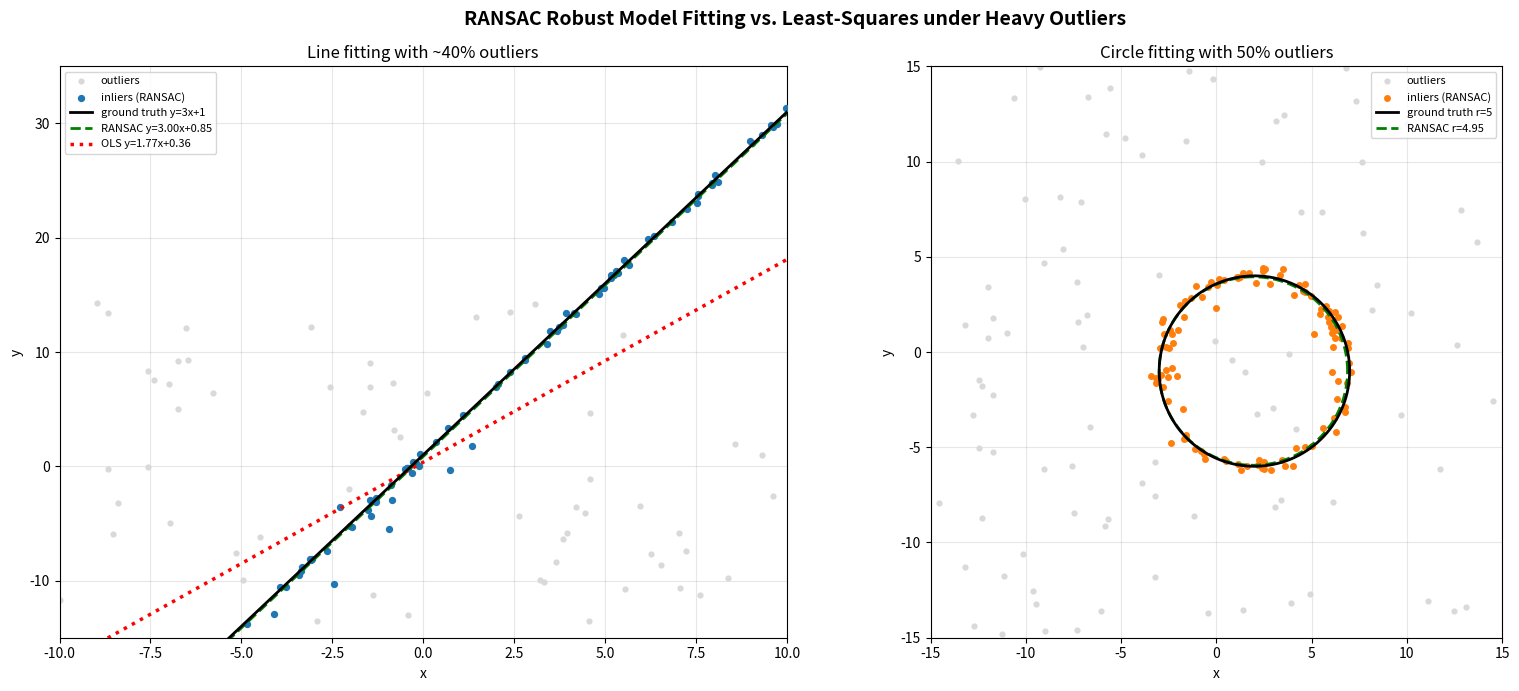

Write the Python code that produced this figure.
import numpy as np
import matplotlib
matplotlib.use('Agg')
import matplotlib.pyplot as plt

# 复现 C++ 的 RANSAC 演示数据，绘制对比图作为封面
rng = np.random.default_rng(42)

def ransac_line_fit(x, y, thresh, iters, seed):
    r = np.random.default_rng(seed)
    n = len(x)
    best = None; best_cnt = 0
    for _ in range(iters):
        i1, i2 = r.integers(0, n, 2)
        if i1 == i2: continue
        dx = x[i2] - x[i1]
        if abs(dx) < 1e-9: continue
        a = (y[i2] - y[i1]) / dx
        b = y[i1] - a*x[i1]
        d = np.abs(a*x - y + b) / np.sqrt(a*a + 1.0)
        cnt = np.sum(d < thresh)
        if cnt > best_cnt:
            best_cnt = cnt; best = (a, b)
    a, b = best
    mask = np.abs(a*x - y + b)/np.sqrt(a*a+1.0) < thresh
    aa, bb = np.polyfit(x[mask], y[mask], 1)
    return aa, bb, mask

def ransac_circle_fit(x, y, thresh, iters, seed):
    r = np.random.default_rng(seed)
    n = len(x)
    best = None; best_cnt = 0
    for _ in range(iters):
        idx = r.integers(0, n, 3)
        if len(set(idx)) < 3: continue
        x1,y1,x2,y2,x3,y3 = x[idx[0]],y[idx[0]],x[idx[1]],y[idx[1]],x[idx[2]],y[idx[2]]
        d0 = 2*(x1*(y2-y3)+x2*(y3-y1)+x3*(y1-y2))
        if abs(d0) < 1e-9: continue
        ux = ((x1*x1+y1*y1)*(y2-y3)+(x2*x2+y2*y2)*(y3-y1)+(x3*x3+y3*y3)*(y1-y2))/d0
        uy = ((x1*x1+y1*y1)*(x3-x2)+(x2*x2+y2*y2)*(x1-x3)+(x3*x3+y3*y3)*(x2-x1))/d0
        rr = np.sqrt((x1-ux)**2+(y1-uy)**2)
        dist = np.abs(np.hypot(x-ux, y-uy) - rr)
        cnt = np.sum(dist < thresh)
        if cnt > best_cnt:
            best_cnt = cnt; best = (ux, uy, rr)
    ux, uy, rr = best
    mask = np.abs(np.hypot(x-ux, y-uy)-rr) < thresh
    # Kasa 圆拟合精修
    xx, yy = x[mask], y[mask]
    z = xx*xx + yy*yy
    A = np.array([[np.sum(xx*xx), np.sum(xx*yy), np.sum(xx)],
                  [np.sum(xx*yy), np.sum(yy*yy), np.sum(yy)],
                  [np.sum(xx), np.sum(yy), len(xx)]])
    B = np.array([np.sum(xx*z), np.sum(yy*z), np.sum(z)])
    sol = np.linalg.solve(A, B)
    cx, cy = sol[0]/2, sol[1]/2
    cr = np.sqrt(sol[2] + cx*cx + cy*cy)
    return cx, cy, cr, mask

# ---- 数据生成（与 C++ 一致）----
def gen_line(n_in, n_out, a, b, sigma, out_range, seed):
    r = np.random.default_rng(seed)
    n = n_in + n_out
    x = np.zeros(n); y = np.zeros(n)
    perm = r.permutation(n)
    for k in range(n):
        i = perm[k]
        xx = (r.random()-0.5)*20.0
        if k < n_in:
            x[i] = xx; y[i] = a*xx + b + sigma*r.standard_normal()
        else:
            x[i] = xx; y[i] = (r.random()-0.5)*out_range
    return x, y

def gen_circle(n_in, n_out, cx, cy, rr, sigma, out_range, seed):
    r = np.random.default_rng(seed)
    n = n_in + n_out
    x = np.zeros(n); y = np.zeros(n)
    perm = r.permutation(n)
    for k in range(n):
        i = perm[k]
        if k < n_in:
            th = r.random()*2*np.pi
            rrad = rr + sigma*r.standard_normal()
            x[i] = cx + rrad*np.cos(th); y[i] = cy + rrad*np.sin(th)
        else:
            x[i] = (r.random()-0.5)*out_range; y[i] = (r.random()-0.5)*out_range
    return x, y

fig, axes = plt.subplots(1, 2, figsize=(16, 7))

# ---- 左图：直线拟合（40% 离群点）----
x, y = gen_line(100, 67, 3.0, 1.0, 0.3, 30.0, 12345)  # ~40% outliers
a_ransac, b_ransac, mask_ransac = ransac_line_fit(x, y, 1.0, 1000, 42)
a_ols, b_ols = np.polyfit(x, y, 1)

ax = axes[0]
ax.scatter(x[~mask_ransac], y[~mask_ransac], c='#d9d9d9', s=12, label='outliers', zorder=2)
ax.scatter(x[mask_ransac], y[mask_ransac], c='#1f77b4', s=18, label='inliers (RANSAC)', zorder=3)
xs = np.linspace(-10, 10, 400)
ax.plot(xs, 3.0*xs + 1.0, 'k-', lw=2, label='ground truth y=3x+1', zorder=5)
ax.plot(xs, a_ransac*xs + b_ransac, 'g--', lw=2, label=f'RANSAC y={a_ransac:.2f}x{b_ransac:+.2f}', zorder=4)
ax.plot(xs, a_ols*xs + b_ols, 'r:', lw=2.5, label=f'OLS y={a_ols:.2f}x{b_ols:+.2f}', zorder=4)
ax.set_xlim(-10, 10); ax.set_ylim(-15, 35)
ax.set_title('Line fitting with ~40% outliers')
ax.set_xlabel('x'); ax.set_ylabel('y')
ax.legend(loc='upper left', fontsize=8)
ax.grid(alpha=0.3)

# ---- 右图：圆拟合（50% 离群点）----
x, y = gen_circle(100, 100, 2.0, -1.0, 5.0, 0.3, 30.0, 777)
cx_r, cy_r, cr_r, mask_r = ransac_circle_fit(x, y, 1.0, 2000, 99)

ax = axes[1]
ax.scatter(x[~mask_r], y[~mask_r], c='#d9d9d9', s=12, label='outliers', zorder=2)
ax.scatter(x[mask_r], y[mask_r], c='#ff7f0e', s=16, label='inliers (RANSAC)', zorder=3)
th = np.linspace(0, 2*np.pi, 400)
ax.plot(2.0+5*np.cos(th), -1.0+5*np.sin(th), 'k-', lw=2, label='ground truth r=5', zorder=5)
ax.plot(cx_r+cr_r*np.cos(th), cy_r+cr_r*np.sin(th), 'g--', lw=2,
        label=f'RANSAC r={cr_r:.2f}', zorder=4)
ax.set_xlim(-15, 15); ax.set_ylim(-15, 15)
ax.set_aspect('equal')
ax.set_title('Circle fitting with 50% outliers')
ax.set_xlabel('x'); ax.set_ylabel('y')
ax.legend(loc='upper right', fontsize=8)
ax.grid(alpha=0.3)

plt.suptitle('RANSAC Robust Model Fitting vs. Least-Squares under Heavy Outliers', fontsize=14, fontweight='bold')
plt.tight_layout()
plt.savefig('cover.png', dpi=110, bbox_inches='tight')
import os
print('cover.png saved:', os.path.getsize('cover.png'), 'bytes')
